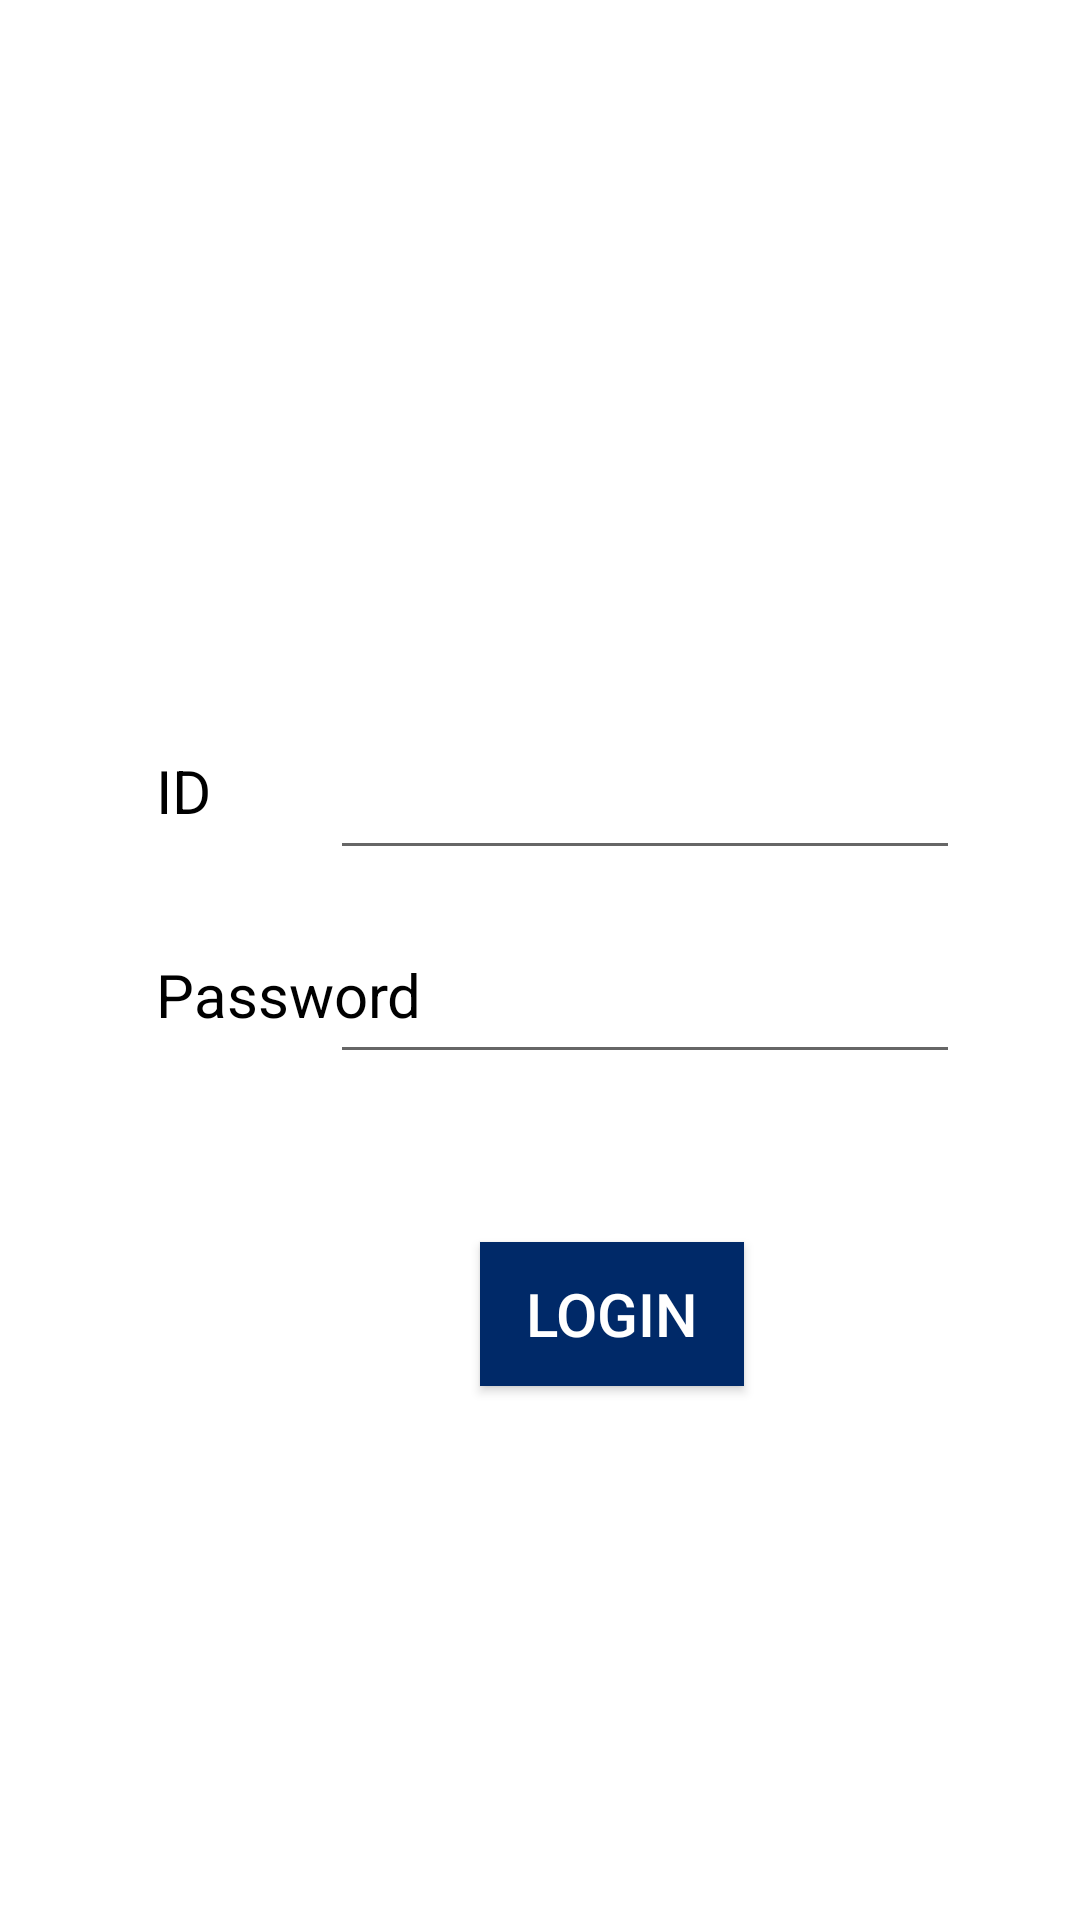

Android layout source for this screen:
<!-- AndroidManifest.xml: application theme Theme.MJU_Eclass -->
<!-- res/layout/activity_main.xml -->
<?xml version="1.0" encoding="utf-8"?>
<androidx.constraintlayout.widget.ConstraintLayout xmlns:android="http://schemas.android.com/apk/res/android"
    xmlns:app="http://schemas.android.com/apk/res-auto"
    xmlns:tools="http://schemas.android.com/tools"
    android:layout_width="match_parent"
    android:layout_height="match_parent"
    tools:context=".MainActivity">

    <ImageView
        android:id="@+id/logoname"
        android:layout_width="200dp"
        android:layout_height="50dp"
        android:layout_gravity="center"
        android:layout_marginStart="104dp"
        android:layout_marginTop="164dp"
        app:layout_constraintStart_toStartOf="parent"
        app:layout_constraintTop_toTopOf="parent"
        app:srcCompat="@drawable/straightname" />

    <TextView
        android:id="@+id/IDtext"
        android:layout_width="50dp"
        android:layout_height="40dp"
        android:layout_marginStart="52dp"
        android:layout_marginTop="36dp"
        android:text="ID"
        android:textColor="@color/black"
        android:textSize="20dp"
        app:layout_constraintStart_toStartOf="parent"
        app:layout_constraintTop_toBottomOf="@+id/logoname" />

    <TextView
        android:id="@+id/PWtext"
        android:layout_width="100dp"
        android:layout_height="40dp"
        android:layout_marginStart="52dp"
        android:layout_marginTop="104dp"
        android:text="Password"
        android:textColor="@color/black"
        android:textSize="20dp"
        app:layout_constraintStart_toStartOf="parent"
        app:layout_constraintTop_toBottomOf="@+id/logoname" />

    <EditText
        android:id="@+id/enterPWtext"
        android:layout_width="wrap_content"
        android:layout_height="40dp"
        android:layout_marginTop="104dp"
        android:layout_marginEnd="40dp"
        android:ems="10"
        android:inputType="textPassword"
        app:layout_constraintEnd_toEndOf="parent"
        app:layout_constraintTop_toBottomOf="@+id/logoname" />

    <EditText
        android:id="@+id/enterIDtext"
        android:layout_width="wrap_content"
        android:layout_height="40dp"
        android:layout_marginTop="36dp"
        android:layout_marginEnd="40dp"
        android:ems="10"
        android:inputType="phone"
        app:layout_constraintEnd_toEndOf="parent"
        app:layout_constraintTop_toBottomOf="@+id/logoname" />

    <android.widget.Button
        android:id="@+id/loginbutton"
        android:layout_width="wrap_content"
        android:layout_height="wrap_content"
        android:layout_gravity="center"
        android:layout_marginStart="160dp"
        android:layout_marginTop="200dp"
        android:background="#002968"
        android:backgroundTint="#002968"
        android:text="Login"
        android:textColor="@color/white"
        android:textSize="20dp"
        app:layout_constraintStart_toStartOf="parent"
        app:layout_constraintTop_toBottomOf="@+id/logoname" />

</androidx.constraintlayout.widget.ConstraintLayout>
<!-- resources referenced by this layout -->
<resources>
  <style name="Theme.MJU_Eclass" parent="Theme.MaterialComponents.DayNight.DarkActionBar">
          
          <item name="colorPrimary">@color/purple_500</item>
          <item name="colorPrimaryVariant">@color/purple_700</item>
          <item name="colorOnPrimary">@color/white</item>
          
          <item name="colorSecondary">@color/teal_200</item>
          <item name="colorSecondaryVariant">@color/teal_700</item>
          <item name="colorOnSecondary">@color/black</item>
          
          <item name="android:statusBarColor">?attr/colorPrimaryVariant</item>
          
      </style>
  <!-- not gathered from this repository: default colours our renderer supplied (Android Studio template values) -->
  <color name="purple_500">#FF6200EE</color>
  <color name="purple_700">#FF3700B3</color>
  <color name="teal_200">#FF03DAC5</color>
  <color name="teal_700">#FF018786</color>
  <color name="black">#FF000000</color>
  <color name="white">#FFFFFFFF</color>
</resources>
